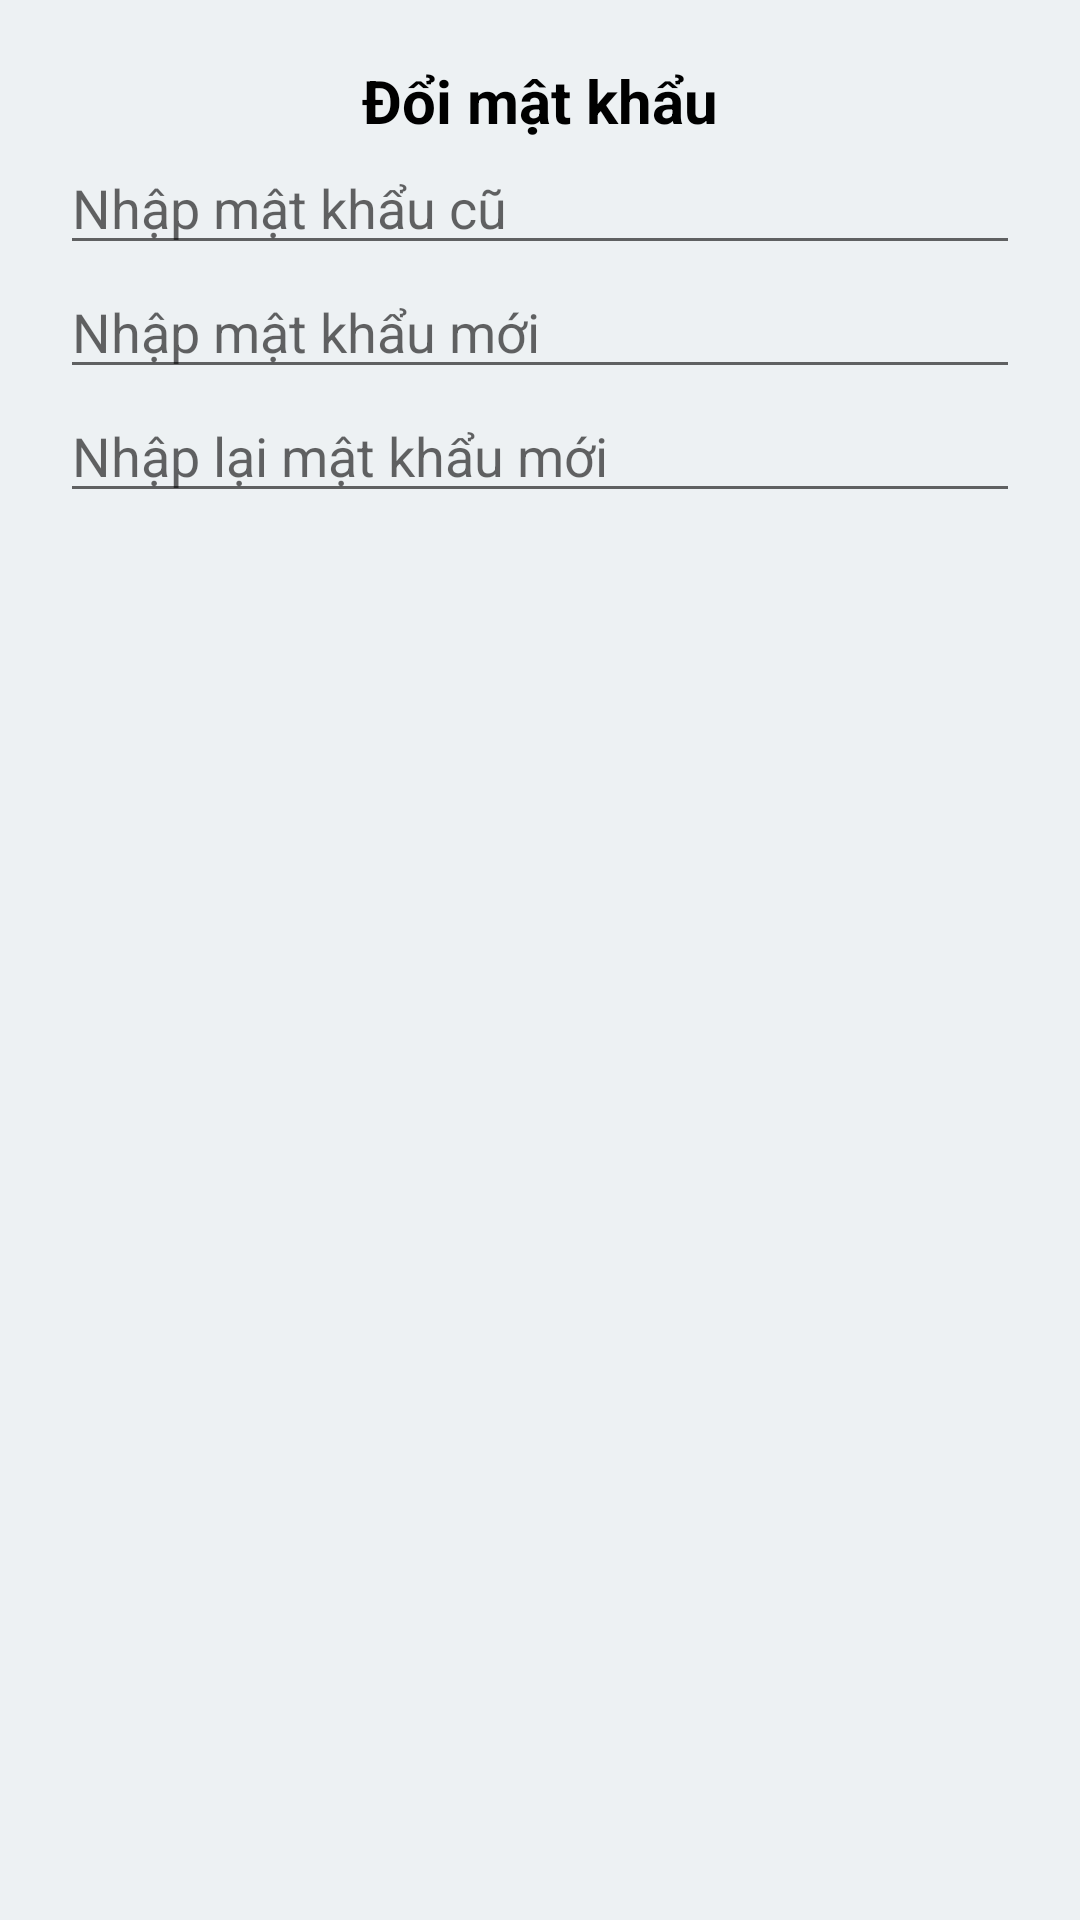

The Android layout XML behind this screen, and the referenced resources:
<!-- AndroidManifest.xml: application theme Theme.DoAnChuyenNganh_Nhom5 -->
<!-- res/layout/dialog_doimatkhau.xml -->
<?xml version="1.0" encoding="utf-8"?>
<LinearLayout xmlns:android="http://schemas.android.com/apk/res/android"
    android:layout_width="match_parent"
    android:layout_height="match_parent"
    android:orientation="vertical"
    android:padding="20dp"
    android:background="#EDF1F3">
    <TextView
        android:layout_width="wrap_content"
        android:layout_height="wrap_content"
        android:text="Đổi mật khẩu"
        android:textSize="20dp"
        android:textColor="#000000"
        android:textStyle="bold"
        android:layout_gravity="center"/>

    <EditText
        android:id="@+id/edt_matkhaucu_dmk"
        android:layout_width="match_parent"
        android:layout_height="wrap_content"
        android:ems="10"
        android:inputType="textPersonName"
        android:hint="Nhập mật khẩu cũ"
        android:text="" />

    <EditText
        android:id="@+id/edt_matkhaumoi_dmk"
        android:layout_width="match_parent"
        android:layout_height="wrap_content"
        android:ems="10"
        android:hint="Nhập mật khẩu mới"
        android:inputType="text" />

    <EditText
        android:id="@+id/edt_nlmatkhaumoi_dmk"
        android:layout_width="match_parent"
        android:layout_height="wrap_content"
        android:hint="Nhập lại mật khẩu mới"
        android:inputType="text" />
</LinearLayout>
<!-- resources referenced by this layout -->
<resources>
  <style name="Theme.DoAnChuyenNganh_Nhom5" parent="Theme.AppCompat.DayNight.NoActionBar">
          
          <item name="colorPrimary">#2181A0</item>
          <item name="colorPrimaryVariant">@color/purple_700</item>
          <item name="colorOnPrimary">@color/white</item>
          
          <item name="colorSecondary">@color/teal_200</item>
          <item name="colorSecondaryVariant">@color/teal_700</item>
          <item name="colorOnSecondary">@color/black</item>
          
          <item name="android:statusBarColor" tools:targetApi="l">?attr/colorPrimaryVariant</item>
          
      </style>
  <color name="purple_700">#FF3700B3</color>
  <color name="white">#FFFFFFFF</color>
  <color name="teal_200">#FF03DAC5</color>
  <color name="teal_700">#FF018786</color>
  <color name="black">#FF000000</color>
</resources>
